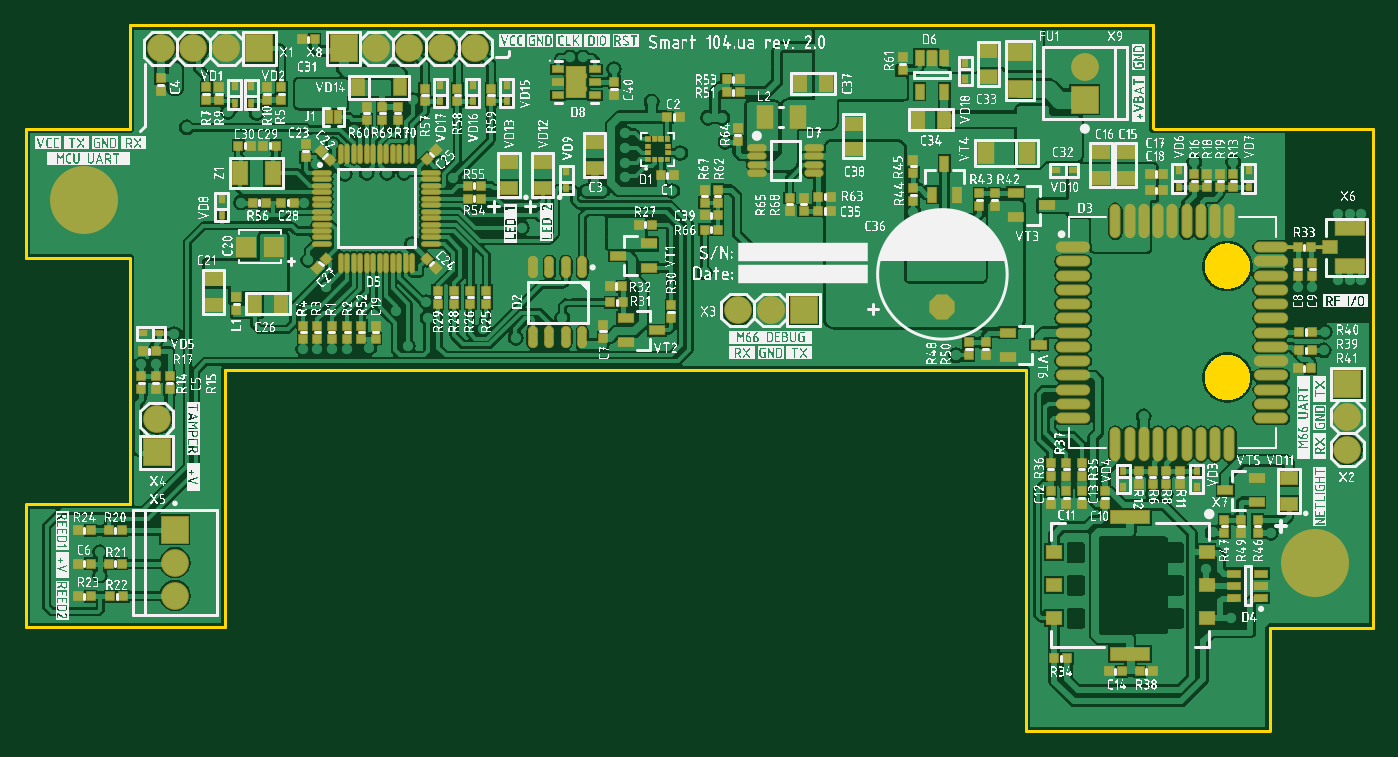
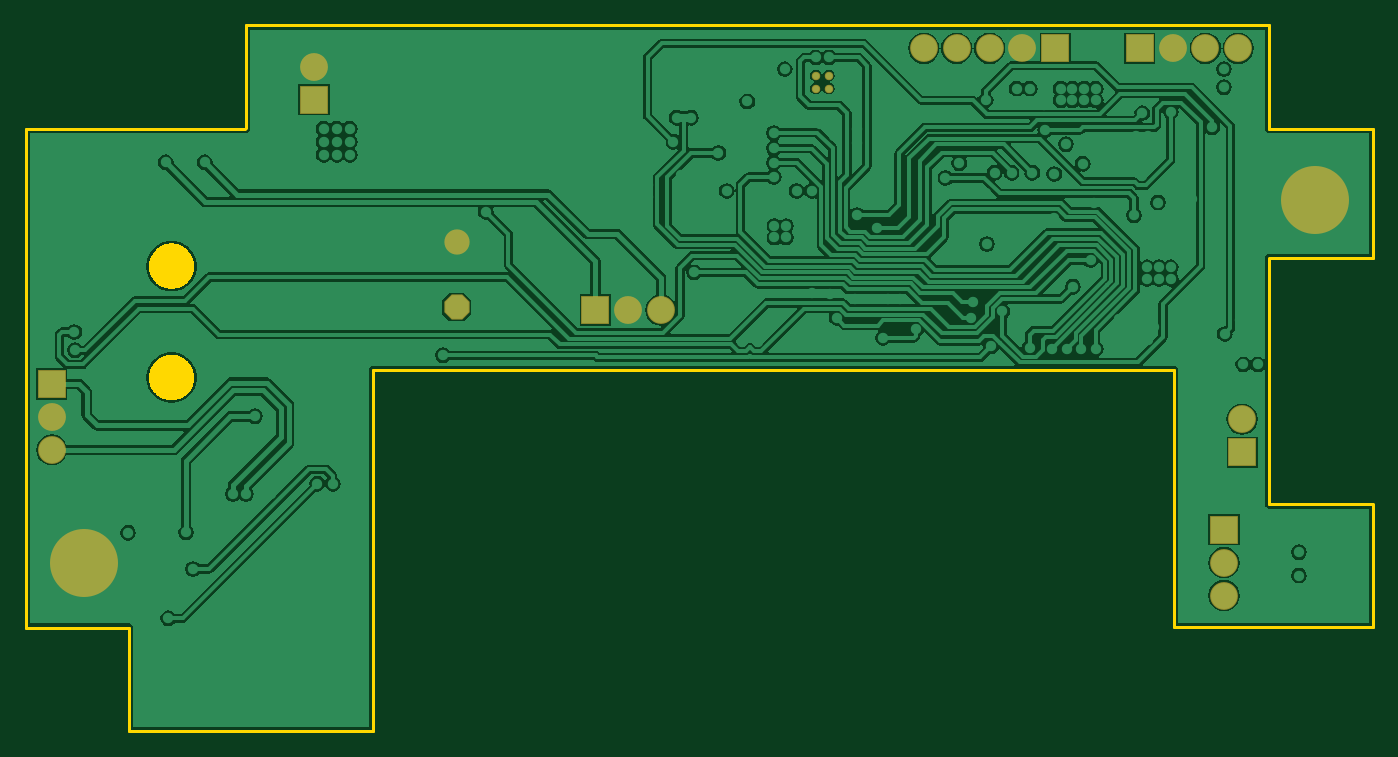
Circuit board: 6 layer files. Board 104.0 x 54.5 mm.
- bottom_copper: Smart104.ua_V2_rev2.GBL (75593 bytes)
- bottom_mask: Smart104.ua_V2_rev2.GBS (954 bytes)
- outline: Smart104.ua_V2_rev2.GKO (5259 bytes)
- top_copper: Smart104.ua_V2_rev2.GTL (134698 bytes)
- top_silk: Smart104.ua_V2_rev2.GTO (1734508 bytes)
- top_mask: Smart104.ua_V2_rev2.GTS (11369 bytes)

=== bottom_copper: Smart104.ua_V2_rev2.GBL (75593 bytes, source omitted) ===
=== bottom_mask: Smart104.ua_V2_rev2.GBS ===
G04*
G04 #@! TF.GenerationSoftware,Altium Limited,Altium Designer,19.1.9 (167)*
G04*
G04 Layer_Color=7477623*
%FSLAX44Y44*%
%MOMM*%
G71*
G01*
G75*
%ADD50P,2.1107X8X112.5*%
%ADD51C,1.9500*%
%ADD52C,2.1500*%
%ADD53R,2.1500X2.1500*%
%ADD54R,2.1500X2.1500*%
%ADD55C,5.2500*%
%ADD56C,0.6500*%
D50*
X707500Y247500D02*
D03*
D51*
Y297500D02*
D03*
D52*
X549600Y245000D02*
D03*
X575000D02*
D03*
X1020000Y137100D02*
D03*
Y162500D02*
D03*
X103900Y447000D02*
D03*
X154700D02*
D03*
X129300D02*
D03*
X346800D02*
D03*
X321400D02*
D03*
X270600D02*
D03*
X296000D02*
D03*
X101000Y160700D02*
D03*
X115000Y50000D02*
D03*
Y24600D02*
D03*
X817500Y432700D02*
D03*
D53*
X600400Y245000D02*
D03*
X180100Y447000D02*
D03*
X245200D02*
D03*
D54*
X1020000Y187900D02*
D03*
X101000Y135300D02*
D03*
X115000Y75400D02*
D03*
X817500Y407300D02*
D03*
D55*
X995000Y50000D02*
D03*
X45000Y330000D02*
D03*
D56*
X430000Y416000D02*
D03*
X420000D02*
D03*
X430000Y426000D02*
D03*
X420000D02*
D03*
M02*

=== outline: Smart104.ua_V2_rev2.GKO ===
G04*
G04 #@! TF.GenerationSoftware,Altium Limited,Altium Designer,19.1.9 (167)*
G04*
G04 Layer_Color=13395711*
%FSLAX44Y44*%
%MOMM*%
G71*
G01*
G75*
%ADD11C,0.2500*%
G36*
X928416Y210476D02*
X929329Y210404D01*
X930238Y210285D01*
X931139Y210118D01*
X932029Y209904D01*
X932908Y209643D01*
X933771Y209338D01*
X934618Y208987D01*
X935445Y208593D01*
X936250Y208155D01*
X937031Y207677D01*
X937786Y207158D01*
X938513Y206600D01*
X939210Y206005D01*
X939874Y205374D01*
X940505Y204710D01*
X941100Y204013D01*
X941658Y203286D01*
X942177Y202531D01*
X942655Y201750D01*
X943093Y200945D01*
X943487Y200118D01*
X943838Y199271D01*
X944144Y198408D01*
X944404Y197529D01*
X944618Y196639D01*
X944784Y195738D01*
X944904Y194829D01*
X944976Y193916D01*
X945000Y193000D01*
X944976Y192084D01*
X944904Y191171D01*
X944784Y190262D01*
X944618Y189361D01*
X944404Y188471D01*
X944144Y187592D01*
X943838Y186729D01*
X943487Y185882D01*
X943093Y185055D01*
X942655Y184250D01*
X942177Y183469D01*
X941658Y182714D01*
X941100Y181987D01*
X940505Y181290D01*
X939874Y180626D01*
X939210Y179995D01*
X938513Y179400D01*
X937786Y178842D01*
X937031Y178323D01*
X936250Y177845D01*
X935445Y177407D01*
X934618Y177013D01*
X933771Y176662D01*
X932908Y176357D01*
X932029Y176096D01*
X931139Y175882D01*
X930238Y175715D01*
X929329Y175596D01*
X928416Y175524D01*
X927500Y175500D01*
X926584Y175524D01*
X925671Y175596D01*
X924762Y175715D01*
X923862Y175882D01*
X922971Y176096D01*
X922092Y176357D01*
X921229Y176662D01*
X920382Y177013D01*
X919555Y177407D01*
X918750Y177845D01*
X917969Y178323D01*
X917214Y178842D01*
X916487Y179400D01*
X915790Y179995D01*
X915126Y180626D01*
X914495Y181290D01*
X913900Y181987D01*
X913342Y182714D01*
X912823Y183469D01*
X912345Y184250D01*
X911907Y185055D01*
X911513Y185882D01*
X911162Y186729D01*
X910856Y187592D01*
X910596Y188471D01*
X910382Y189361D01*
X910216Y190262D01*
X910096Y191171D01*
X910024Y192084D01*
X910000Y193000D01*
X910024Y193916D01*
X910096Y194829D01*
X910216Y195738D01*
X910382Y196639D01*
X910596Y197529D01*
X910856Y198408D01*
X911162Y199271D01*
X911513Y200118D01*
X911907Y200945D01*
X912345Y201750D01*
X912823Y202531D01*
X913342Y203286D01*
X913900Y204013D01*
X914495Y204710D01*
X915126Y205374D01*
X915790Y206005D01*
X916487Y206600D01*
X917214Y207158D01*
X917969Y207677D01*
X918750Y208155D01*
X919555Y208593D01*
X920382Y208987D01*
X921229Y209338D01*
X922092Y209643D01*
X922971Y209904D01*
X923862Y210118D01*
X924762Y210285D01*
X925671Y210404D01*
X926584Y210476D01*
X927500Y210500D01*
X928416Y210476D01*
D02*
G37*
G36*
Y296476D02*
X929329Y296404D01*
X930238Y296285D01*
X931139Y296118D01*
X932029Y295904D01*
X932908Y295644D01*
X933771Y295338D01*
X934618Y294987D01*
X935445Y294593D01*
X936250Y294155D01*
X937031Y293677D01*
X937786Y293158D01*
X938513Y292600D01*
X939210Y292005D01*
X939874Y291374D01*
X940505Y290710D01*
X941100Y290013D01*
X941658Y289286D01*
X942177Y288531D01*
X942655Y287750D01*
X943093Y286945D01*
X943487Y286118D01*
X943838Y285271D01*
X944144Y284408D01*
X944404Y283529D01*
X944618Y282638D01*
X944784Y281738D01*
X944904Y280829D01*
X944976Y279916D01*
X945000Y279000D01*
X944976Y278084D01*
X944904Y277171D01*
X944784Y276262D01*
X944618Y275362D01*
X944404Y274471D01*
X944144Y273592D01*
X943838Y272729D01*
X943487Y271882D01*
X943093Y271055D01*
X942655Y270250D01*
X942177Y269469D01*
X941658Y268714D01*
X941100Y267987D01*
X940505Y267290D01*
X939874Y266626D01*
X939210Y265995D01*
X938513Y265400D01*
X937786Y264842D01*
X937031Y264323D01*
X936250Y263845D01*
X935445Y263407D01*
X934618Y263013D01*
X933771Y262662D01*
X932908Y262356D01*
X932029Y262096D01*
X931139Y261882D01*
X930238Y261716D01*
X929329Y261596D01*
X928416Y261524D01*
X927500Y261500D01*
X926584Y261524D01*
X925671Y261596D01*
X924762Y261716D01*
X923862Y261882D01*
X922971Y262096D01*
X922092Y262356D01*
X921229Y262662D01*
X920382Y263013D01*
X919555Y263407D01*
X918750Y263845D01*
X917969Y264323D01*
X917214Y264842D01*
X916487Y265400D01*
X915790Y265995D01*
X915126Y266626D01*
X914495Y267290D01*
X913900Y267987D01*
X913342Y268714D01*
X912823Y269469D01*
X912345Y270250D01*
X911907Y271055D01*
X911513Y271882D01*
X911162Y272729D01*
X910856Y273592D01*
X910596Y274471D01*
X910382Y275362D01*
X910216Y276262D01*
X910096Y277171D01*
X910024Y278084D01*
X910000Y279000D01*
X910024Y279916D01*
X910096Y280829D01*
X910216Y281738D01*
X910382Y282638D01*
X910596Y283529D01*
X910856Y284408D01*
X911162Y285271D01*
X911513Y286118D01*
X911907Y286945D01*
X912345Y287750D01*
X912823Y288531D01*
X913342Y289286D01*
X913900Y290013D01*
X914495Y290710D01*
X915126Y291374D01*
X915790Y292005D01*
X916487Y292600D01*
X917214Y293158D01*
X917969Y293677D01*
X918750Y294155D01*
X919555Y294593D01*
X920382Y294987D01*
X921229Y295338D01*
X922092Y295644D01*
X922971Y295904D01*
X923862Y296118D01*
X924762Y296285D01*
X925671Y296404D01*
X926584Y296476D01*
X927500Y296500D01*
X928416Y296476D01*
D02*
G37*
D11*
X0Y285000D02*
Y385000D01*
X80000D01*
X0Y0D02*
X153750D01*
X0D02*
Y94750D01*
X250Y95000D02*
X80000D01*
Y285000D01*
X153750Y0D02*
Y198750D01*
X0Y285000D02*
X79750D01*
X80000Y385000D02*
Y464750D01*
X80250D02*
X870250D01*
X153750Y198750D02*
X771750D01*
X870250Y385250D02*
Y464750D01*
X870500Y385000D02*
X1040000D01*
X771750Y-80000D02*
Y198750D01*
X1040000Y-250D02*
Y385000D01*
X960250Y-250D02*
X1040000D01*
X960250Y-79750D02*
Y-250D01*
X771750Y-80000D02*
X960000D01*
M02*

=== top_copper: Smart104.ua_V2_rev2.GTL (134698 bytes, source omitted) ===
=== top_silk: Smart104.ua_V2_rev2.GTO (1734508 bytes, source omitted) ===
=== top_mask: Smart104.ua_V2_rev2.GTS (11369 bytes, source omitted) ===
